10-way image classification set "data3" from GitHub (An-Shan/Bag-recognition-with-VGG16); label vocabulary: backpack, bucket bag, duffle bag, fanny pack, luggage, messenger bag, saddle bag, satchel, sleeping bag, tote bag.

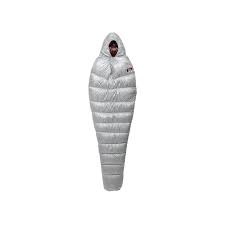
Label: sleeping bag

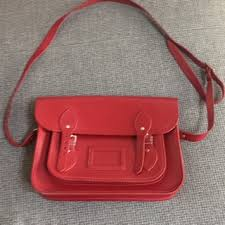
Label: satchel

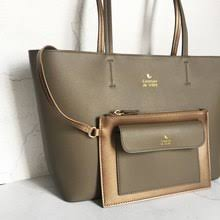
Label: tote bag

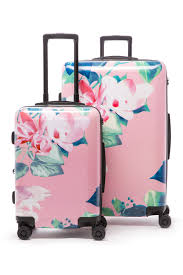
Label: luggage

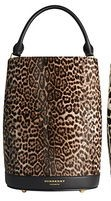
Label: bucket bag

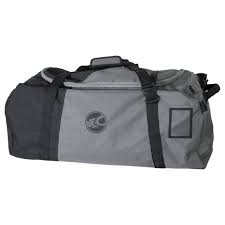
Label: duffle bag
